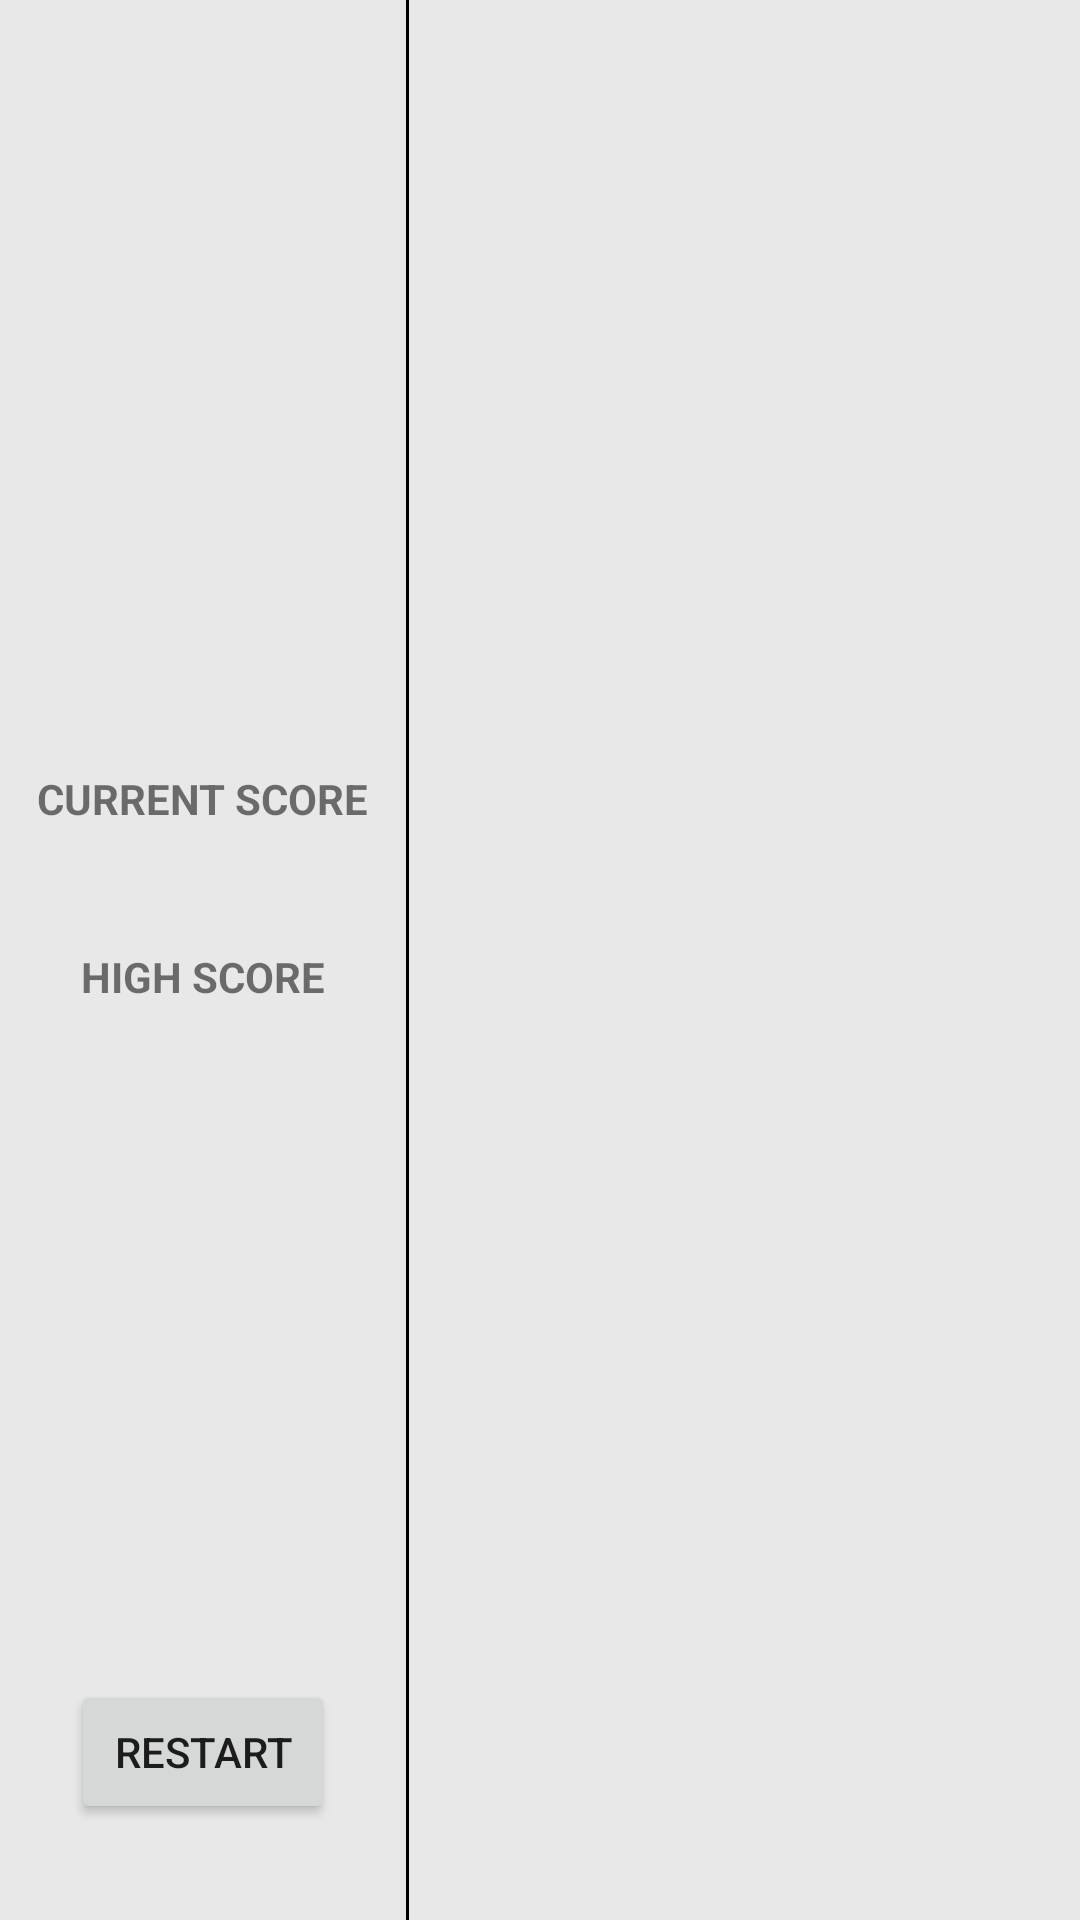

Produce the Android XML layout that renders to this screen, including the resource entries it uses.
<!-- AndroidManifest.xml: application theme Theme.Tetris22 -->
<!-- res/layout/activity_game.xml -->
<?xml version="1.0" encoding="utf-8"?>
<androidx.constraintlayout.widget.ConstraintLayout xmlns:android="http://schemas.android.com/apk/res/android"
    xmlns:app="http://schemas.android.com/apk/res-auto"
    xmlns:tools="http://schemas.android.com/tools"
    android:layout_width="match_parent"
    android:layout_height="match_parent"
    tools:context=".GameActivity">
    <LinearLayout
        android:layout_width="match_parent"
        android:layout_height="match_parent"
        android:orientation="horizontal"
        android:weightSum="10"
        android:background="#e8e8e8">
        <LinearLayout
            android:layout_width="wrap_content"
            android:layout_height="match_parent"
            android:orientation="vertical"
            android:gravity="center"
            android:paddingTop="32dp"
            android:paddingBottom="32dp"
            android:layout_weight="1">
            <LinearLayout
                android:layout_width="wrap_content"
                android:layout_height="0dp"
                android:layout_weight="1"
                android:orientation="vertical"
                android:gravity="center">
                <TextView
                    android:layout_width="wrap_content"
                    android:layout_height="wrap_content"
                    android:text="@string/current_score"
                    android:textAllCaps="true"
                    android:textStyle="bold"
                    android:textSize="14sp"/>
                <TextView
                    android:layout_width="wrap_content"
                    android:layout_height="wrap_content"
                    android:id="@+id/tv_current_score"
                    android:textSize="18sp"/>
                <TextView
                    android:layout_width="wrap_content"
                    android:layout_height="wrap_content"
                    android:layout_marginTop="@dimen/layout_margin_top"
                    android:text="@string/high_score"
                    android:textAllCaps="true"
                    android:textSize="14sp"
                    android:textStyle="bold"/>
            </LinearLayout>
            <Button
                android:layout_width="wrap_content"
                android:layout_height="wrap_content"
                android:id="@+id/btn_restart"
                android:text="@string/btn_restart"/>
        </LinearLayout>
        <View
            android:layout_width="1dp"
            android:layout_height="match_parent"
            android:background="#000"/>
        <LinearLayout
            android:layout_width="0dp"
            android:layout_height="match_parent"
            android:layout_weight="9"/>
    </LinearLayout>

</androidx.constraintlayout.widget.ConstraintLayout>
<!-- resources referenced by this layout -->
<resources>
  <dimen name="layout_margin_top">16sp</dimen>
  <string name="btn_restart">Restart</string>
  <string name="current_score">Current score</string>
  <string name="high_score">High score</string>
  <style name="Theme.Tetris22" parent="Theme.MaterialComponents.DayNight.DarkActionBar">
          
          <item name="colorPrimary">@color/purple_500</item>
          <item name="colorPrimaryVariant">@color/purple_700</item>
          <item name="colorOnPrimary">@color/white</item>
          
          <item name="colorSecondary">@color/teal_200</item>
          <item name="colorSecondaryVariant">@color/teal_700</item>
          <item name="colorOnSecondary">@color/black</item>
          
          <item name="android:statusBarColor" tools:targetApi="l">?attr/colorPrimaryVariant</item>
          
      </style>
  <!-- not gathered from this repository: default colours our renderer supplied (Android Studio template values) -->
  <color name="purple_500">#FF6200EE</color>
  <color name="purple_700">#FF3700B3</color>
  <color name="teal_200">#FF03DAC5</color>
  <color name="teal_700">#FF018786</color>
  <color name="black">#FF000000</color>
  <color name="white">#FFFFFFFF</color>
</resources>
